Run: headless pygame with SDL's dummy video driver; simulated clock (each Clock.tick advances the game by its frame time, no real sleeping); random seed 0; keys injected as events and as key.get_pressed() state; no mouse input.
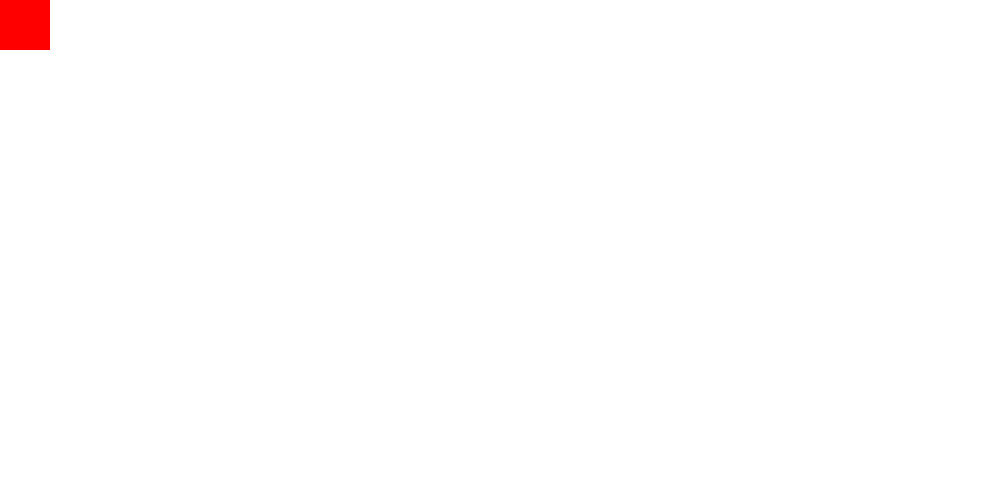
Frame 1 of 4 · flips 1–60 · no input
Frame 2 of 4 · flips 61–180 · tapped SPACE, RETURN · held RIGHT (→), D · screen unchanged from frame 1, image omitted
Frame 3 of 4 · flips 181–300 · held DOWN (↓), S · screen unchanged from frame 2, image omitted
Frame 4 of 4 · flips 301–420 · held LEFT (←), A, UP (↑), W · screen unchanged from frame 3, image omitted

The pygame program that drew these frames:

import pygame
pygame.init()

height = 500
width = 1000
screen = pygame.display.set_mode((width,height))

white = 255,255,255
red = 255,0,0
screen.fill(white)

while True:

    for event in pygame.event.get():
        # print(event)
        if event.type == pygame.QUIT:
            pygame.quit()
            quit()

    pygame.draw.rect(screen,red,[0,0,50,50])

    pygame.display.flip()
